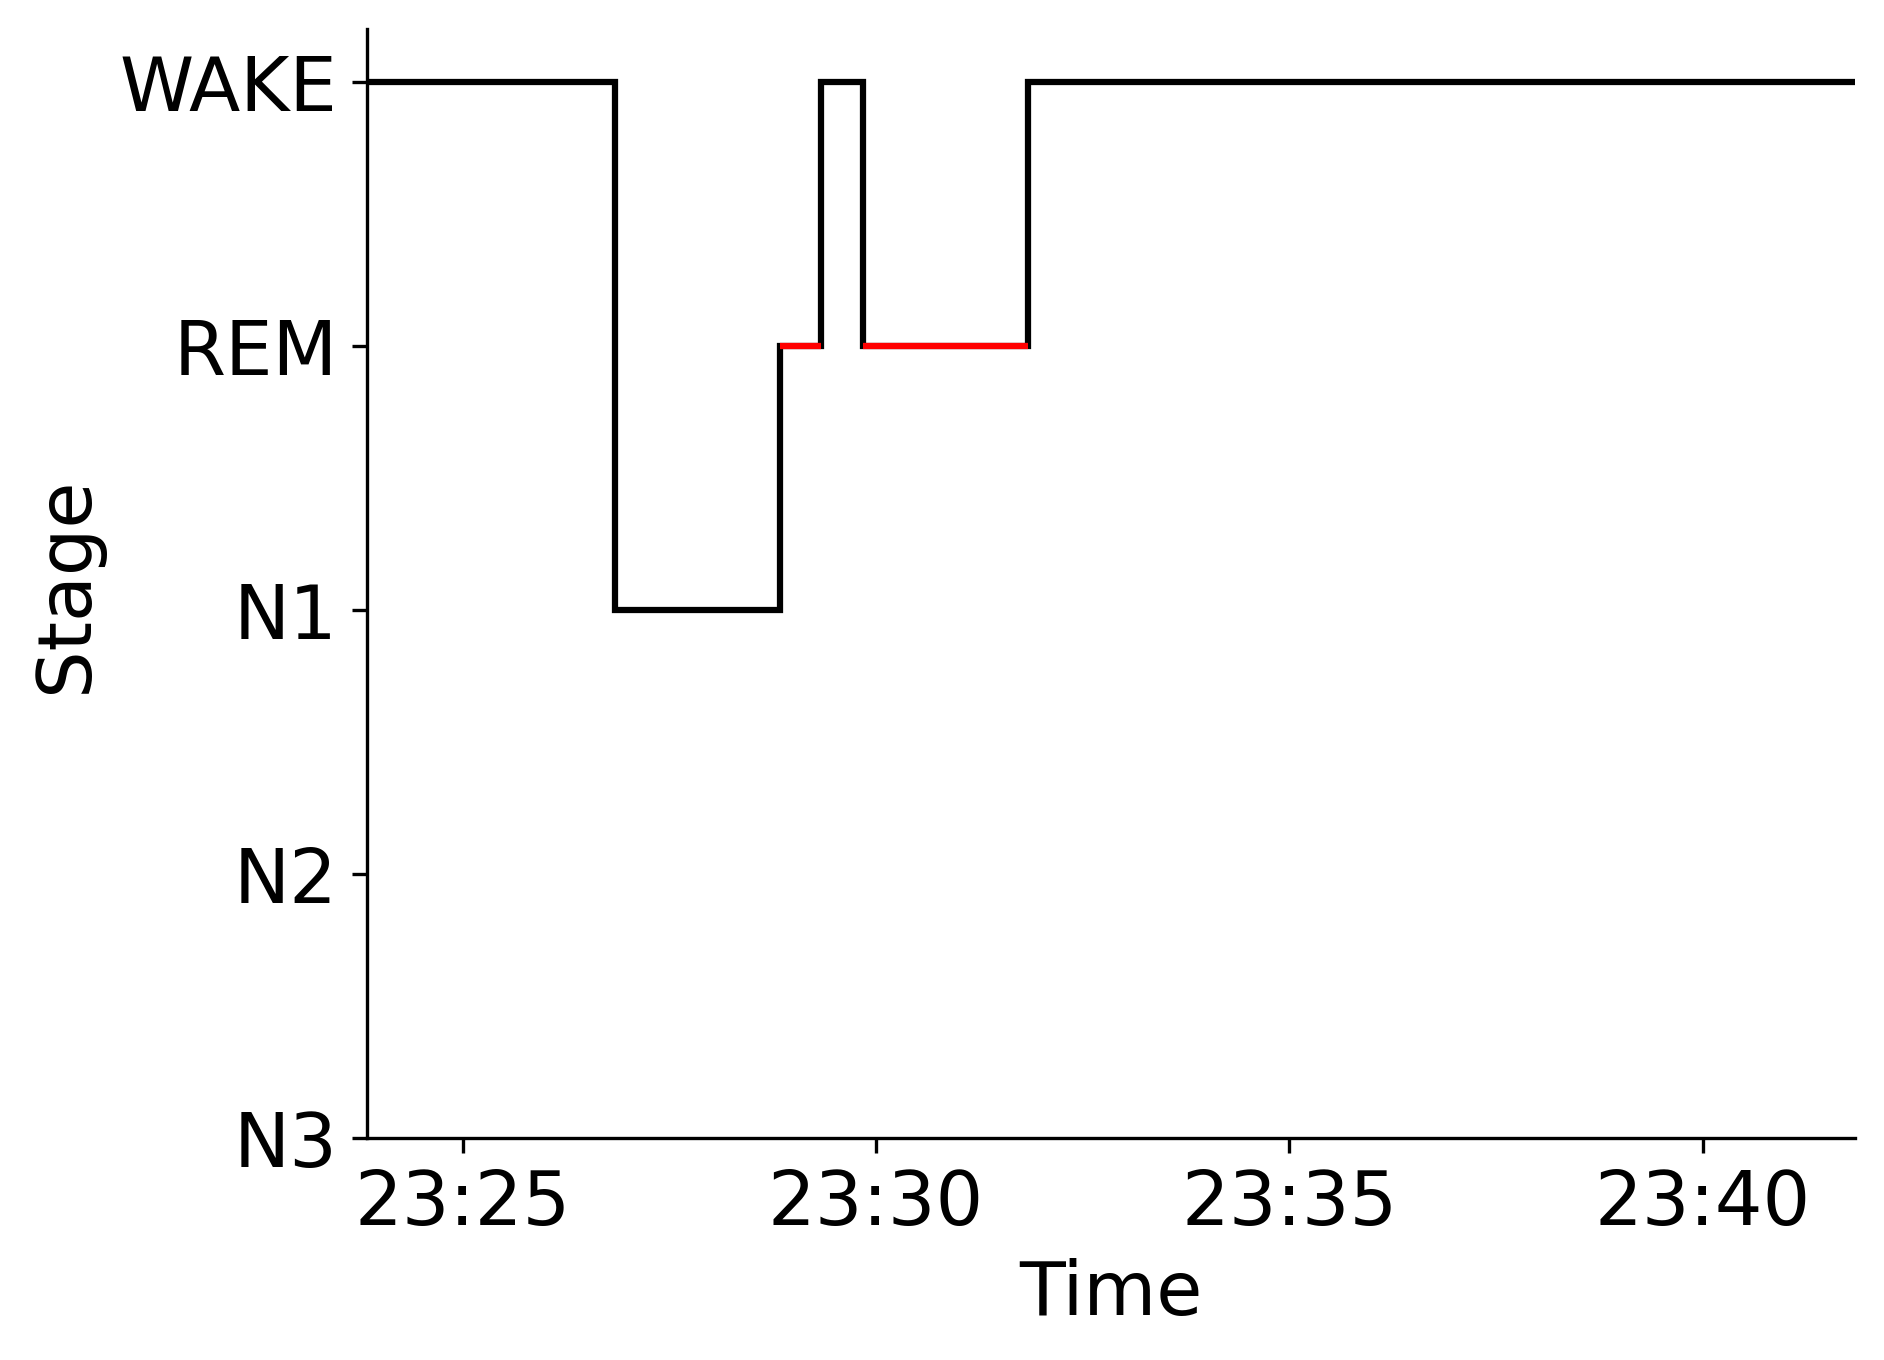

The table this chart was drawn from, first rows:
Epoch, Subject, Session, Recording, RecordingEpoch, Time, Stage
0, sub-00086, ses-2, sub-00086_ses-2_task-sleep_acq-20170208T…, 0, 2017-02-08 23:23:50.339577+00:00, WAKE
1, sub-00086, ses-2, sub-00086_ses-2_task-sleep_acq-20170208T…, 1, 2017-02-08 23:24:20.339577+00:00, WAKE
2, sub-00086, ses-2, sub-00086_ses-2_task-sleep_acq-20170208T…, 2, 2017-02-08 23:24:50.339577+00:00, WAKE
3, sub-00086, ses-2, sub-00086_ses-2_task-sleep_acq-20170208T…, 3, 2017-02-08 23:25:20.339577+00:00, WAKE
4, sub-00086, ses-2, sub-00086_ses-2_task-sleep_acq-20170208T…, 4, 2017-02-08 23:25:50.339577+00:00, WAKE
5, sub-00086, ses-2, sub-00086_ses-2_task-sleep_acq-20170208T…, 5, 2017-02-08 23:26:20.339577+00:00, WAKE
6, sub-00086, ses-2, sub-00086_ses-2_task-sleep_acq-20170208T…, 6, 2017-02-08 23:26:50.339577+00:00, N1
7, sub-00086, ses-2, sub-00086_ses-2_task-sleep_acq-20170208T…, 7, 2017-02-08 23:27:20.339577+00:00, N1
8, sub-00086, ses-2, sub-00086_ses-2_task-sleep_acq-20170208T…, 8, 2017-02-08 23:27:50.339577+00:00, N1
9, sub-00086, ses-2, sub-00086_ses-2_task-sleep_acq-20170208T…, 9, 2017-02-08 23:28:20.339577+00:00, N1
10, sub-00086, ses-2, sub-00086_ses-2_task-sleep_acq-20170208T…, 10, 2017-02-08 23:28:50.339577+00:00, REM
11, sub-00086, ses-2, sub-00086_ses-2_task-sleep_acq-20170208T…, 11, 2017-02-08 23:29:20.339577+00:00, WAKE
12, sub-00086, ses-2, sub-00086_ses-2_task-sleep_acq-20170208T…, 12, 2017-02-08 23:29:50.339577+00:00, REM
13, sub-00086, ses-2, sub-00086_ses-2_task-sleep_acq-20170208T…, 13, 2017-02-08 23:30:20.339577+00:00, REM
14, sub-00086, ses-2, sub-00086_ses-2_task-sleep_acq-20170208T…, 14, 2017-02-08 23:30:50.339577+00:00, REM
15, sub-00086, ses-2, sub-00086_ses-2_task-sleep_acq-20170208T…, 15, 2017-02-08 23:31:20.339577+00:00, REM
16, sub-00086, ses-2, sub-00086_ses-2_task-sleep_acq-20170208T…, 16, 2017-02-08 23:31:50.339577+00:00, WAKE
17, sub-00086, ses-2, sub-00086_ses-2_task-sleep_acq-20170208T…, 17, 2017-02-08 23:32:20.339577+00:00, WAKE
18, sub-00086, ses-2, sub-00086_ses-2_task-sleep_acq-20170208T…, 18, 2017-02-08 23:32:50.339577+00:00, WAKE
19, sub-00086, ses-2, sub-00086_ses-2_task-sleep_acq-20170208T…, 19, 2017-02-08 23:33:20.339577+00:00, WAKE
20, sub-00086, ses-2, sub-00086_ses-2_task-sleep_acq-20170208T…, 20, 2017-02-08 23:33:50.339577+00:00, WAKE
21, sub-00086, ses-2, sub-00086_ses-2_task-sleep_acq-20170208T…, 21, 2017-02-08 23:34:20.339577+00:00, WAKE
22, sub-00086, ses-2, sub-00086_ses-2_task-sleep_acq-20170208T…, 22, 2017-02-08 23:34:50.339577+00:00, WAKE
23, sub-00086, ses-2, sub-00086_ses-2_task-sleep_acq-20170208T…, 23, 2017-02-08 23:35:20.339577+00:00, WAKE
24, sub-00086, ses-2, sub-00086_ses-2_task-sleep_acq-20170208T…, 24, 2017-02-08 23:35:50.339577+00:00, WAKE
25, sub-00086, ses-2, sub-00086_ses-2_task-sleep_acq-20170208T…, 25, 2017-02-08 23:36:20.339577+00:00, WAKE
26, sub-00086, ses-2, sub-00086_ses-2_task-sleep_acq-20170208T…, 26, 2017-02-08 23:36:50.339577+00:00, WAKE
27, sub-00086, ses-2, sub-00086_ses-2_task-sleep_acq-20170208T…, 27, 2017-02-08 23:37:20.339577+00:00, WAKE
28, sub-00086, ses-2, sub-00086_ses-2_task-sleep_acq-20170208T…, 28, 2017-02-08 23:37:50.339577+00:00, WAKE
29, sub-00086, ses-2, sub-00086_ses-2_task-sleep_acq-20170208T…, 29, 2017-02-08 23:38:20.339577+00:00, WAKE
30, sub-00086, ses-2, sub-00086_ses-2_task-sleep_acq-20170208T…, 30, 2017-02-08 23:38:50.339577+00:00, WAKE
31, sub-00086, ses-2, sub-00086_ses-2_task-sleep_acq-20170208T…, 31, 2017-02-08 23:39:20.339577+00:00, WAKE
32, sub-00086, ses-2, sub-00086_ses-2_task-sleep_acq-20170208T…, 32, 2017-02-08 23:39:50.339577+00:00, WAKE
33, sub-00086, ses-2, sub-00086_ses-2_task-sleep_acq-20170208T…, 33, 2017-02-08 23:40:20.339577+00:00, WAKE
34, sub-00086, ses-2, sub-00086_ses-2_task-sleep_acq-20170208T…, 34, 2017-02-08 23:40:50.339577+00:00, WAKE
35, sub-00086, ses-2, sub-00086_ses-2_task-sleep_acq-20170208T…, 35, 2017-02-08 23:41:20.339577+00:00, WAKE
